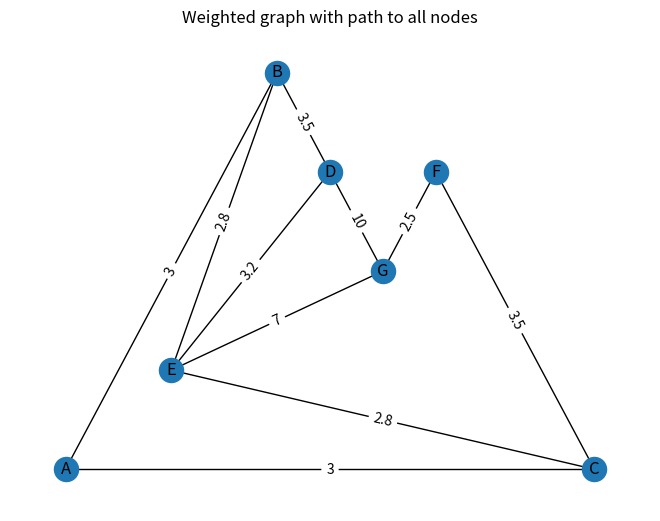
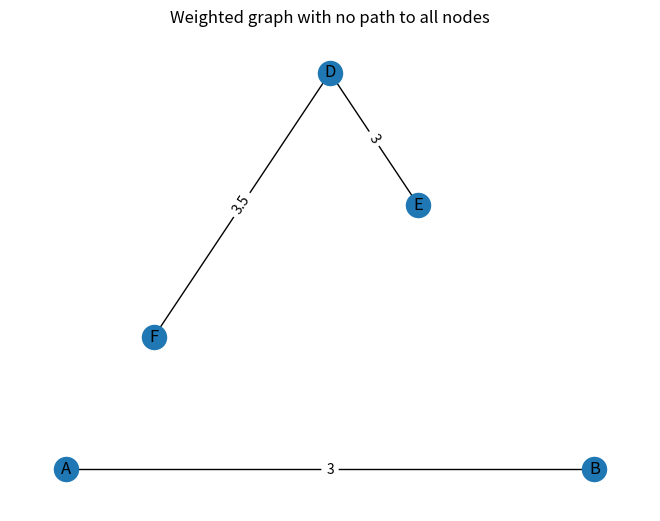
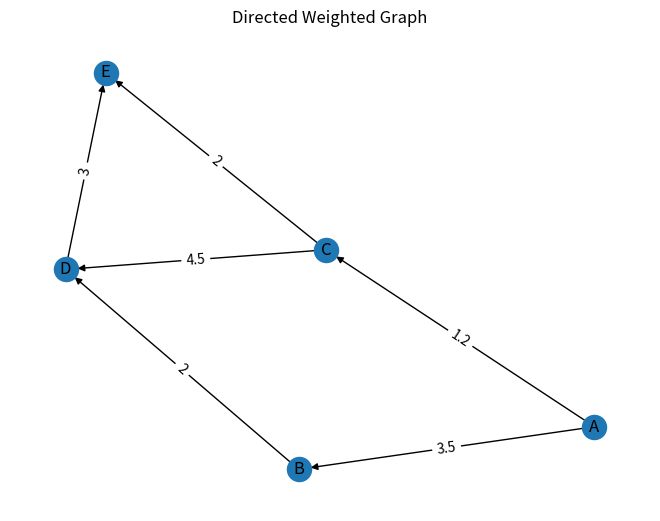

The matplotlib source for these figures, in order:
import time
import networkx as nx
import matplotlib.pyplot as plt
from heapq import heapify, heappop, heappush
# Dijkstras algorithm in python
# initialize graph and node distances
    # set root node
    # set distances between b and all other nodes as inf 
    # set distance from root to self to 0
# Iteratively
    # choose node with smallest value (distance) and set it as "current"
    # visit all of current's adjacent nodes (adj)
    # update adj's distance to current's distance + weight to adj (if it is smaller than existing value)

    # after all adj are visited we mark current as visited. Its value is already the shortest path from source to current
    # then go back to step 1 and choose the unexplored node with the smallest value


def dijkstra(graph, start, end):
    # initialize distances: set all nodes to infinity since the distance is unknown
    distances = {node: float("inf") for node in graph.nodes}
    distances[start] = 0 # distance from start node to self is 0

    # priority queue initialization
    pq = [(0,start)]
    heapify(pq) #make list a heap

    # set to hold visited nodes
    visited = set()

    # predecessors dictionary to reconstruct path
    predecessors = {node: None for node in graph.nodes}

    # while the priority queue is not empty
    while pq:
        # pop node with the smallest distance, set to current
        current_distance, current_node = heappop(pq) 

        # skip if current node has been visited
        if current_node in visited:
            continue 
        visited.add(current_node) # else add to visited

        # stop early if we reach the end node
        if current_node == end:
            break

        # explore neighbors of current node
        for neighbor in graph.neighbors(current_node):
            # get the weight of the edge and from current node to neighbor and calculate potential distance
            edge_weight = graph[current_node][neighbor].get('weight',1) # if graph were unweighted, 1 would be the default weight 
            distance = current_distance + edge_weight # -potential- distance

            # if the distance is shorter, update it
            if distance < distances[neighbor]: 
                distances[neighbor] = distance
                predecessors[neighbor] = current_node # record that the path to neighbor is via the current_node 
                heappush(pq,(distance, neighbor)) # add neighbor to priority queue with new distance

    # return shortest distance to end node and the reconstructed path
    if distances[end] == float("inf"):
        print(f"No path found")
        return float("inf"), []
    else:
        return distances[end], reconstruct_path(predecessors, start, end)

def reconstruct_path(predecessors, start, end):
    path = []
    current = end # traceback from destination node
    # follow predecessors until start node
    while current is not None:
        path.insert(0, current) # insert current node at the beginning
        current = predecessors[current] # move to the predecessor of the current node
    
    if not path or path[0] != start:
        return []
    return path 



# test1
# undirected weighted graph with path from start to end
G = nx.Graph()
G.add_edge('A','B', weight = 3)
G.add_edge('A','C', weight = 3)
G.add_edge('B','D', weight = 3.5)
G.add_edge('B','E', weight = 2.8)
G.add_edge('C','E', weight = 2.8)
G.add_edge('C','F', weight = 3.5)
G.add_edge('D','E', weight = 3.2)
G.add_edge('D','G', weight = 10)
G.add_edge('E','G', weight = 7)
G.add_edge('F','G', weight = 2.5)

edge_labels= nx.get_edge_attributes(G,'weight')
pos=nx.planar_layout(G)
nx.draw(G,pos, with_labels = True)
nx.draw_networkx_edge_labels(G, pos, edge_labels=edge_labels)
plt.title("Weighted graph with path to all nodes")
plt.show()

distance, path = dijkstra(G,'A','G')
print(f"Shortest distance from A to G: {distance}")
print(f"Path: {path}\n")


# test2
# undirected weighted graph without path from start to end
H = nx.Graph()
H.add_edge('A','B', weight = 3)
H.add_edge('E','D', weight = 3)
H.add_edge('D','F', weight = 3.5)

edge_labels= nx.get_edge_attributes(H,'weight')
pos=nx.planar_layout(H)
nx.draw(H,pos, with_labels = True)
nx.draw_networkx_edge_labels(H, pos, edge_labels=edge_labels)
plt.title("Weighted graph with no path to all nodes")
plt.show()

distance, path = dijkstra(H,'A','F')
print(f"Shortest distance from A to F: {distance}")
print(f"Path: {path}\n")

#test3
# directed graph
DG = nx.DiGraph()
DG.add_edge('A', 'B', weight= 3.5)
DG.add_edge('A', 'C', weight= 1.2)
DG.add_edge('B', 'D', weight= 2)
DG.add_edge('C', 'D', weight= 4.5)
DG.add_edge('C', 'E', weight= 2)
DG.add_edge('D', 'E', weight= 3)

edge_labels = nx.get_edge_attributes(DG, 'weight')
pos = nx.spring_layout(DG)
nx.draw(DG, pos, with_labels=True, arrows=True)
nx.draw_networkx_edge_labels(DG, pos, edge_labels=edge_labels)
plt.title("Directed Weighted Graph")
plt.show()

distance, path = dijkstra(DG,'A','E')
print(f"Shortest distance from A to E: {distance}")
print(f"Path: {path}\n")
